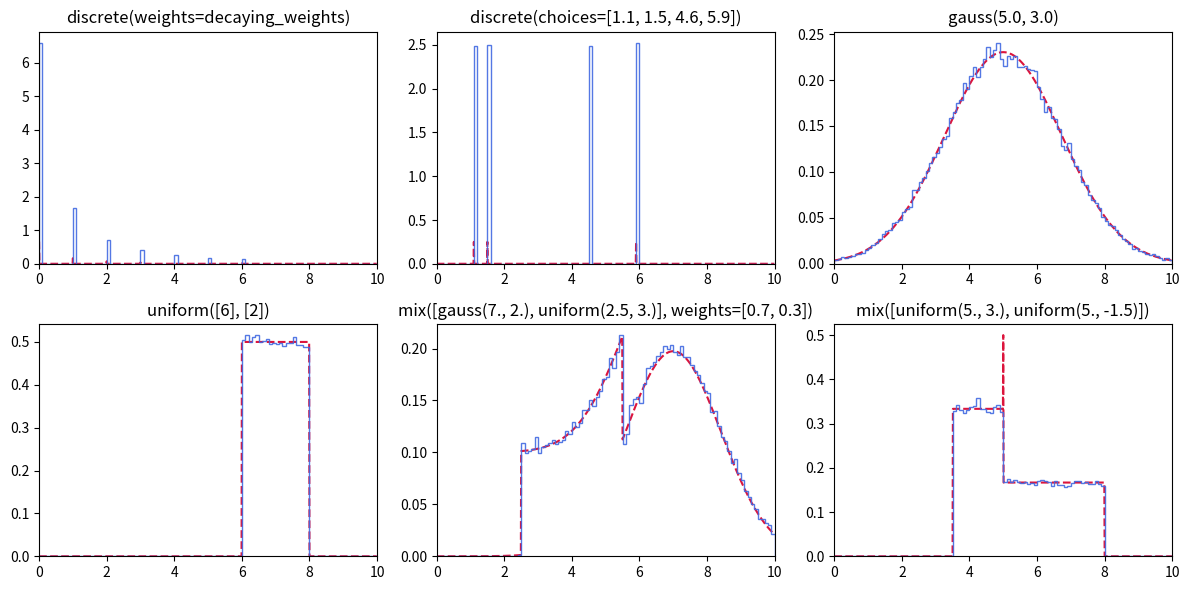

Write Python code to recreate this figure.
'''Supplies the probabaility distribtions that drive the data generation.
The distributions have both the capability to sample, and evaluate their likelihood at any point.'''

import random
from functools import reduce

import numpy as np


def _check_unity(weights, tol=1e-8):
    return abs(np.sum(weights) - 1) < tol


class Distribution:
    def sample(self, n=None):
        return [0] * n if n else 0

    def log_likelihood(self, x):
        return -np.inf


class DiscreteChoice(Distribution):
    '''Weighted random choice between integers or other specified objects'''
    def __init__(self, choices=None, weights=None):
        '''choices: None or list of objects. If None, uses natural numbers (from 0) as the choices.
        weights: None or list of floats. Weight of each choice. Must sum to 1.
            If None, weight all choices equally.'''

        if weights is None and choices is None:
            raise ValueError("Set at least one of weights or choices")

        if choices is None:
            choices = list(range(len(weights)))
        if weights is None:
            weights = [1. / len(choices)] * len(choices)

        if not _check_unity(weights):
            raise ValueError("Weights do not add up to 1")

        self.weights = weights
        self.choices = choices

    def sample(self, n=None):
        x = random.choices(self.choices, self.weights, k=(n or 1))
        return x if n else x[0]

    def log_likelihood(self, x):
        try:
            i = self.choices.index(x)
            return np.log(self.weights[i])
        except ValueError:
            return -np.inf


class ContinuousNormal(Distribution):
    '''Multivariate normal distribution, support for full covariance matrix'''
    def __init__(self, mu, sigma):
        '''mu: float or n-dim array of floats. the 1D/nD center of the gaussian.
        sigma: if mu is n-dimensional, one float is interpreted as a diagonal covariance
            with the same value in each dimension. A n-dim input is interpreted as a diagonal
            covariance. A full nxn-dim input is used as a full covariance matrix.'''

        if isinstance(mu, float):
            mu = [mu]

        if isinstance(sigma, float):
            self.sigma = sigma * np.eye(len(mu))
        # 1d convariance should be used as diagonal:
        elif isinstance(sigma[0], float):
            self.sigma = np.diag(sigma)
        else:
            self.sigma = sigma

        self.mu = np.array(mu)

    def sample(self, n=None):
        x = np.random.multivariate_normal(self.mu, self.sigma, size=((n or 1),)).squeeze()
        return x if n else x[0]

    def log_likelihood(self, x):
        d = len(self.mu)
        z = np.array(x) - np.array(self.mu)
        zz = (z @ np.linalg.inv(self.sigma) @ z)
        return -0.5 * (zz + d * np.log(2 * np.pi) + np.log(np.linalg.det(self.sigma)))


class ContinuousUniform(Distribution):
    '''Uniform probabaility in a hyper-cuboid'''
    def __init__(self, x0, delta_x):
        ''' x0: float or n-dim array of floats. A corner of the cuboid.
            (in 1D, a float or a 1D array are both permissible)
        delta_x: float or n-dim array of floats. The extent in each direction.
            Positive and negative values are permissible.'''

        if isinstance(x0, float):
            x0 = [x0]

        if isinstance(delta_x, float):
            self.dx = np.array([delta_x] * len(x0))
        else:
            self.dx = np.array(delta_x)

        self.x0 = np.array(x0)

    def sample(self, n=None):
        u = np.random.random(size=((n or 1), len(self.x0)))
        x = u * self.dx[np.newaxis, :] + self.x0[np.newaxis, :]
        x = x.squeeze()
        return x if n else x[0]

    def log_likelihood(self, x):
        u = x - self.x0
        u *= np.sign(self.dx)
        in_interval = np.all(u >= 0) and np.all(u < np.abs(self.dx))

        if in_interval:
            return -np.sum(np.log(np.abs(self.dx)))
        return -np.inf


class Mixture(Distribution):
    '''Weighted mixture between n other distributions'''
    def __init__(self, distributions, weights=None):
        '''distributions: list of prob. distrib. objects that constitute the mixture.
        weights: list or array of float, or None. How much each component is weighted.
            Must sum to 1. If None, weight all equally.'''

        if weights is None:
            weights = [1. / len(distributions)] * len(distributions)

        if not _check_unity(weights):
            raise ValueError("Weights do not add up to 1")

        self.weights = weights
        self.distributions = distributions

    def sample(self, n=None):

        n_per_distrib = np.random.multinomial((n or 1), self.weights)
        x_per_distrib = []

        for i, n_i in enumerate(n_per_distrib):
            if n_i == 0:
                continue
            x_per_distrib.append(self.distributions[i].sample(n_i))

        x = np.concatenate(x_per_distrib)
        np.random.shuffle(x)

        return x if n else x[0]

    def log_likelihood(self, x):
        log_pj = [np.log(w) + d.log_likelihood(x) for w, d in zip(self.weights, self.distributions)]
        return reduce(np.logaddexp, log_pj)


if __name__ == '__main__':

    import matplotlib
    matplotlib.use('Agg')
    import matplotlib.pyplot as plt

    decaying_weights = np.array([1. / k**2 for k in range(1, 8)])
    decaying_weights /= np.sum(decaying_weights)

    gauss    = ContinuousNormal
    uniform  = ContinuousUniform
    discrete = DiscreteChoice
    mix      = Mixture

    distribs = ['discrete(weights=decaying_weights)',
                'discrete(choices=[1.1, 1.5, 4.6, 5.9])',
                'gauss(5.0, 3.0)',
                'uniform([6], [2])',
                'mix([gauss(7., 2.), uniform(2.5, 3.)], weights=[0.7, 0.3])',
                'mix([uniform(5., 3.), uniform(5., -1.5)])']

    plot_w = 3
    plot_h = len(distribs) // plot_w + (1 if (len(distribs) % plot_w) else 0)

    plot_range = (0, 10)
    plot_axis = np.linspace(*plot_range, num=1000, endpoint=False)

    plt.figure(figsize=(4 * plot_w, 3 * plot_h))
    for i, d in enumerate(distribs):
        plt.subplot(plot_h, plot_w, i + 1)

        dist = eval(d)
        samples = dist.sample(n=64_000)
        likelihoods = np.array([dist.log_likelihood(x) for x in plot_axis])
        likelihoods = np.exp(likelihoods)

        plt.plot(plot_axis, likelihoods, '--', color='crimson')
        plt.hist(samples, bins=100, range=plot_range, density=True,
                 histtype='step', alpha=0.9, color='royalblue')
        plt.xlim(*plot_range)

        plt.gca().set_title(d)

    plt.tight_layout()
    plt.savefig('ProbabilityDistribExamples.pdf')
